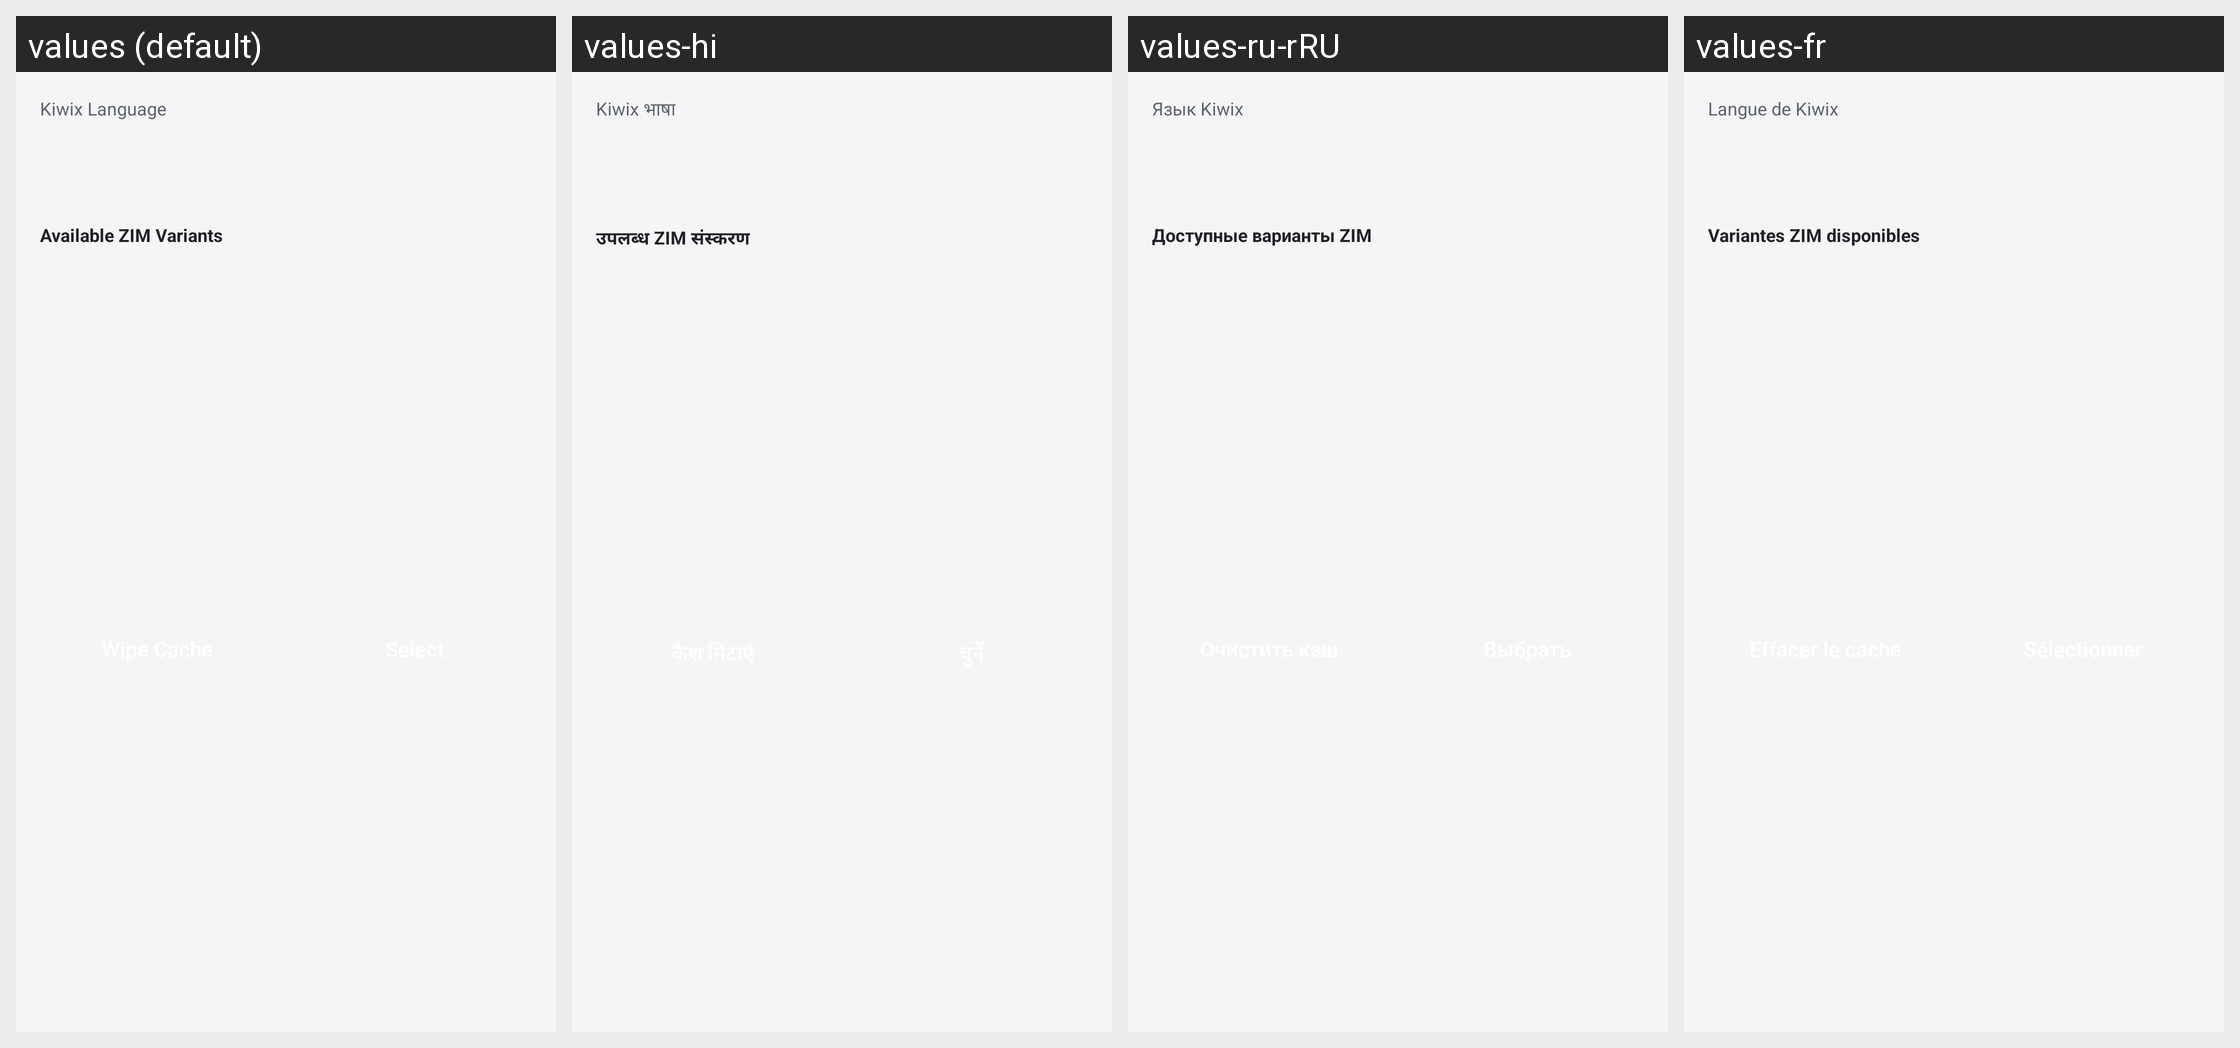

The same Android screen rendered under several of its app's locales, left to right. List the strings drawn on it with the default value and each locale's translation.
Android screen res/layout/dialog_install_planner_settings.xml rendered under 4 locales, left to right: values (default), values-hi, values-ru-rRU, values-fr. Device: Nexus 5 (rendered at 1080×1920; each locale shown at half size, 540×960, under a caption strip naming it); theme Theme.IIABController.
Other locales in the repository, not shown: values-es, values-pt.
Strings drawn on this screen, with the default value and each locale's value (text and hints the layout hard-codes, and strings that could not be matched under every locale, appear in the picture but are not listed):

kiwix_dialog_lang_label
  values: Kiwix Language
  values-hi: Kiwix भाषा
  values-ru-rRU: Язык Kiwix
  values-fr: Langue de Kiwix

kiwix_dialog_variants_label
  values: Available ZIM Variants
  values-hi: उपलब्ध ZIM संस्करण
  values-ru-rRU: Доступные варианты ZIM
  values-fr: Variantes ZIM disponibles
